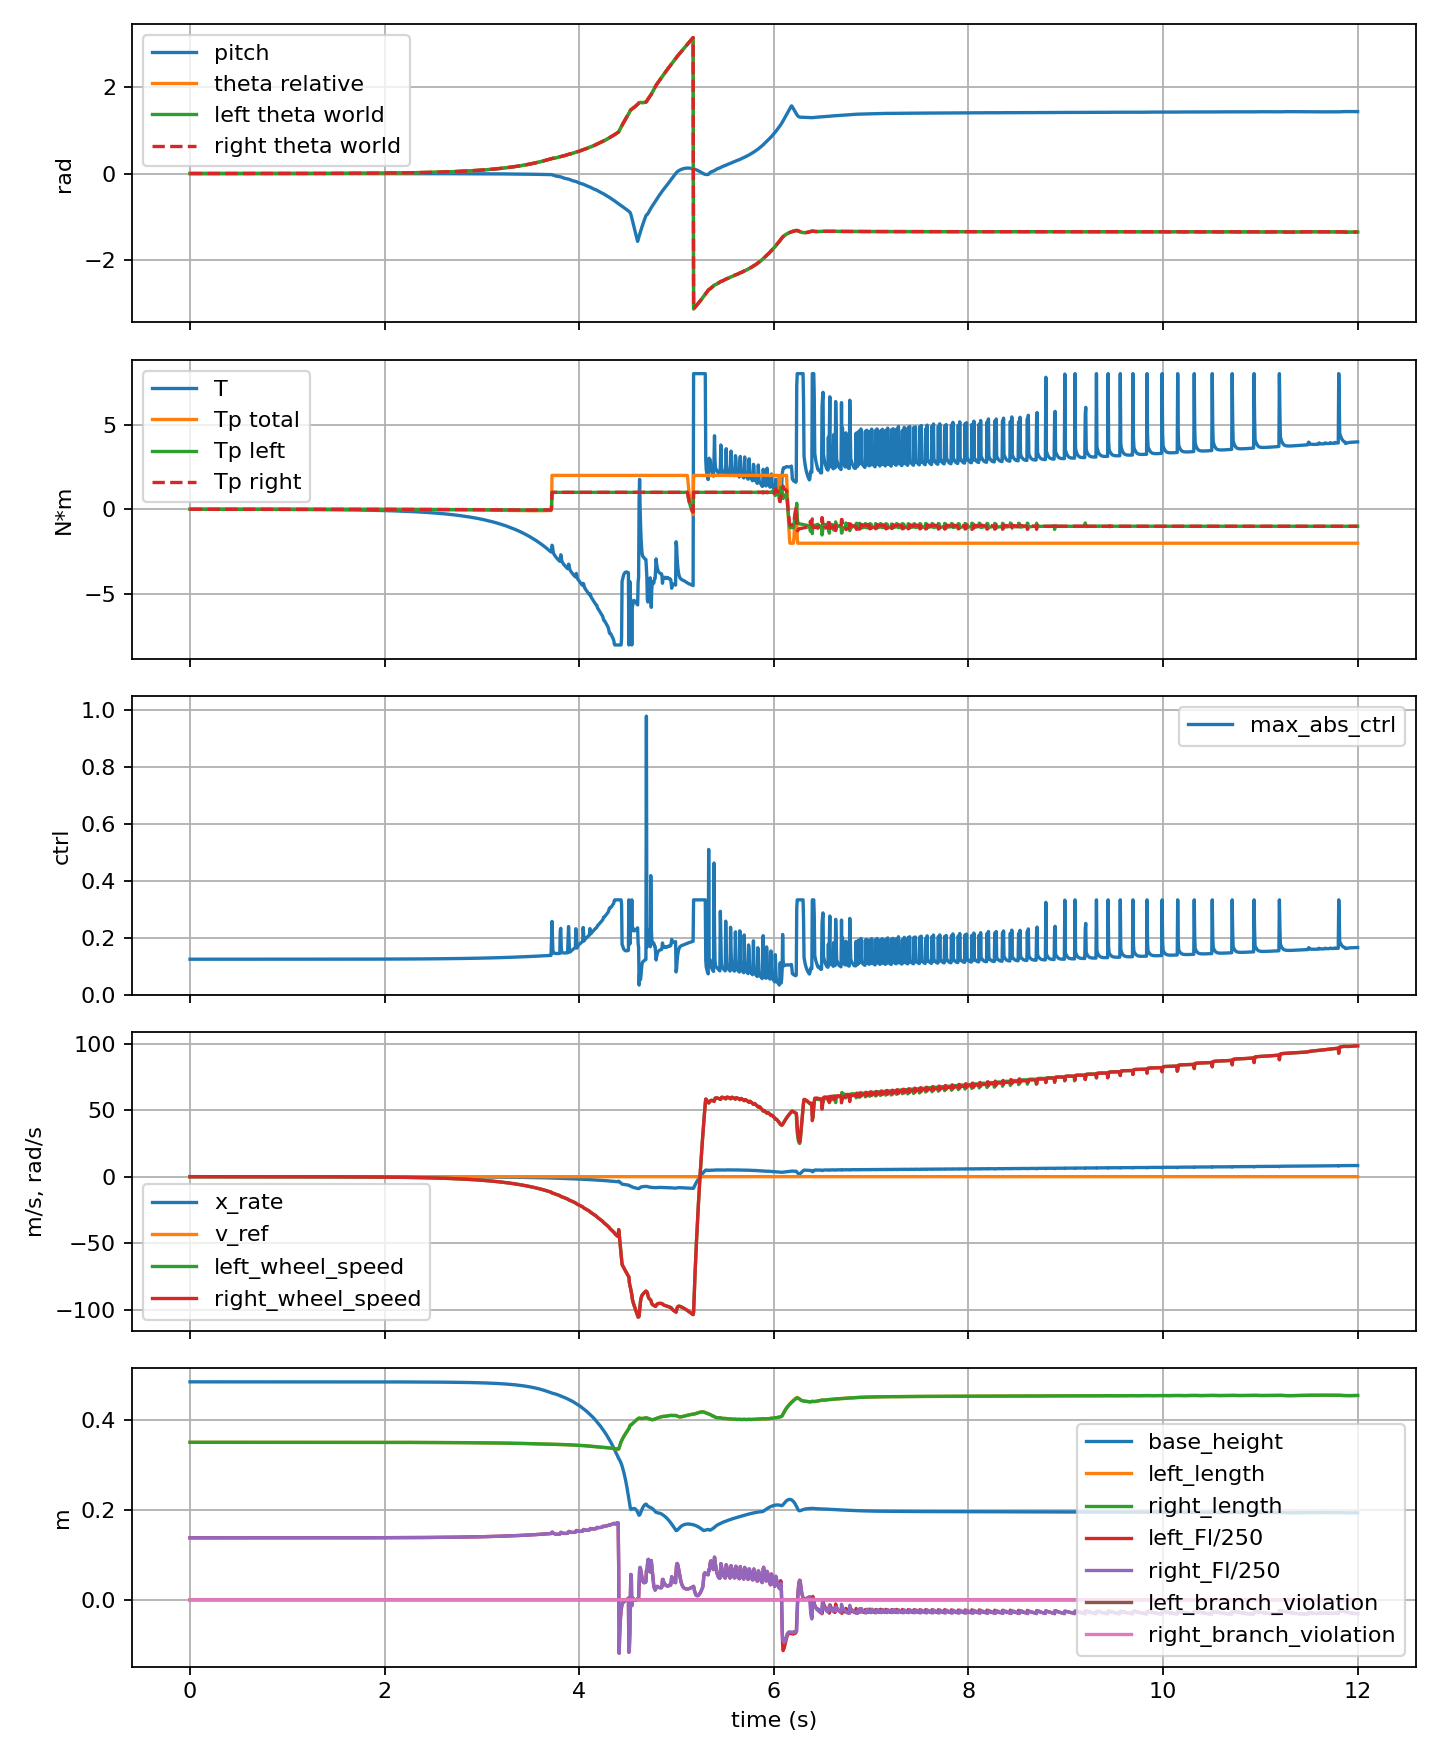

The table this chart was drawn from, first rows:
step, time_s, theta, theta_rate, x, x_rate, pitch, pitch_rate, x_velocity_reference, wheel_torque, pitch_torque, left_pitch_torque, right_pitch_torque, base_height, max_abs_ctrl, left_length, right_length, left_length_error, right_length_error, left_length_force_raw, right_length_force_raw, left_length_force, right_length_force, left_length_integral
1, 0.001, 3.4776589537939145e-06, 1.3230719369933883e-06, -0.028, -8.830683259015829e-07, -0.001627, -8.897550622964418e-07, 0.0, -0.00134, 0.001765, 0.0008824, 0.0008825, 0.4846, 0.1245, 0.3502, 0.3502, -0.0001877, -0.0001877, 34.45, 34.45, 34.45, 34.45, 0.0
6, 0.006, 3.4975210295071783e-06, 8.091960556007856e-06, -0.028, -5.116638376366257e-06, -0.001627, -5.33844358849254e-06, 0.0, -0.001326, 0.001783, 0.0008912, 0.0008913, 0.4846, 0.1245, 0.3502, 0.3502, -0.0001877, -0.0001877, 34.45, 34.45, 34.45, 34.45, 0.0
11, 0.011, 3.55272665170918e-06, 1.5536808684254474e-05, -0.028, -8.729959381334308e-06, -0.001627, -9.632936212409906e-06, 0.0, -0.001326, 0.001798, 0.0008991, 0.0008992, 0.4846, 0.1245, 0.3502, 0.3502, -0.0001877, -0.0001877, 34.45, 34.45, 34.45, 34.45, 0.0
16, 0.016, 3.645867683727695e-06, 2.3322646697071387e-05, -0.028, -1.2436741066778444e-05, -0.001627, -1.3719702773399879e-05, 0.0, -0.001328, 0.001813, 0.0009062, 0.0009063, 0.4846, 0.1245, 0.3502, 0.3502, -0.0001877, -0.0001877, 34.45, 34.45, 34.45, 34.45, 0.0
21, 0.021, 3.778501718659316e-06, 3.1381091349226255e-05, -0.028, -1.627740009561448e-05, -0.001627, -1.7619775028397757e-05, 0.0, -0.001331, 0.001826, 0.0009127, 0.0009128, 0.4846, 0.1245, 0.3502, 0.3502, -0.0001877, -0.0001877, 34.45, 34.45, 34.45, 34.45, 0.0
26, 0.026, 3.951900068257558e-06, 3.9667814198193084e-05, -0.028, -2.0249468609972246e-05, -0.001627, -2.135506730955987e-05, 0.0, -0.001334, 0.001838, 0.0009187, 0.0009188, 0.4846, 0.1245, 0.3502, 0.3502, -0.0001877, -0.0001877, 34.45, 34.45, 34.45, 34.45, 0.0
31, 0.031, 4.167156123223784e-06, 4.815935059982488e-05, -0.028, -2.4347033374095418e-05, -0.001628, -2.492554289043627e-05, 0.0, -0.001338, 0.001848, 0.0009242, 0.0009243, 0.4846, 0.1245, 0.3502, 0.3502, -0.0001877, -0.0001877, 34.45, 34.45, 34.45, 34.45, 0.0
36, 0.036, 4.425194143146376e-06, 5.680736428636431e-05, -0.028, -2.8568308935368344e-05, -0.001628, -2.8368338094920235e-05, 0.0, -0.001343, 0.001859, 0.0009293, 0.0009293, 0.4846, 0.1245, 0.3502, 0.3502, -0.0001877, -0.0001877, 34.45, 34.45, 34.45, 34.45, 0.0
41, 0.041, 4.7267407197310724e-06, 6.558481807113626e-05, -0.028, -3.2908774901077486e-05, -0.001628, -3.1697065894589574e-05, 0.0, -0.001347, 0.001868, 0.000934, 0.0009341, 0.4846, 0.1245, 0.3502, 0.3502, -0.0001877, -0.0001877, 34.45, 34.45, 34.45, 34.45, 0.0
46, 0.046, 5.072395703316814e-06, 7.44686880133565e-05, -0.028, -3.736485778788823e-05, -0.001628, -3.4922771265089225e-05, 0.0, -0.001353, 0.001877, 0.0009386, 0.0009387, 0.4846, 0.1245, 0.3502, 0.3502, -0.0001877, -0.0001877, 34.45, 34.45, 34.45, 34.45, 0.0
51, 0.051, 5.462650194973909e-06, 8.343906734437851e-05, -0.028, -4.19336820426252e-05, -0.001628, -3.8054796507815804e-05, 0.0, -0.001359, 0.001886, 0.0009429, 0.000943, 0.4846, 0.1245, 0.3502, 0.3502, -0.0001877, -0.0001877, 34.45, 34.45, 34.45, 34.45, 0.0
56, 0.056, 5.897968671870822e-06, 9.252196886736297e-05, -0.028, -4.660849492767141e-05, -0.001628, -4.1041910426072614e-05, 0.0, -0.001365, 0.001894, 0.0009469, 0.0009469, 0.4846, 0.1245, 0.3502, 0.3502, -0.0001877, -0.0001877, 34.45, 34.45, 34.45, 34.45, 0.0
61, 0.061, 6.378843875567076e-06, 0.0001017, -0.028, -5.139343106179738e-05, -0.001629, -4.3942979328682e-05, 0.0, -0.001372, 0.001901, 0.0009506, 0.0009507, 0.4846, 0.1245, 0.3502, 0.3502, -0.0001877, -0.0001877, 34.45, 34.45, 34.45, 34.45, 0.0
66, 0.066, 6.90548442822181e-06, 0.0001108, -0.028, -5.628637304434188e-05, -0.001629, -4.678151481601758e-05, 0.0, -0.001379, 0.001909, 0.0009542, 0.0009543, 0.4846, 0.1245, 0.3502, 0.3502, -0.0001877, -0.0001877, 34.45, 34.45, 34.45, 34.45, 0.0
71, 0.071, 7.478032750093246e-06, 0.00012, -0.028, -6.12832634116429e-05, -0.001629, -4.956119423458319e-05, 0.0, -0.001386, 0.001916, 0.0009578, 0.0009579, 0.4846, 0.1245, 0.3502, 0.3502, -0.0001877, -0.0001877, 34.45, 34.45, 34.45, 34.45, 0.0
76, 0.076, 8.096590455833034e-06, 0.0001292, -0.028, -6.638247425705488e-05, -0.001629, -5.228495440981458e-05, 0.0, -0.001394, 0.001923, 0.0009614, 0.0009615, 0.4846, 0.1245, 0.3502, 0.3502, -0.0001877, -0.0001877, 34.45, 34.45, 34.45, 34.45, 0.0
81, 0.081, 8.761287757843933e-06, 0.0001385, -0.028, -7.157632636627833e-05, -0.00163, -5.486816631348787e-05, 0.0, -0.001402, 0.001929, 0.0009647, 0.0009647, 0.4846, 0.1245, 0.3502, 0.3502, -0.0001877, -0.0001877, 34.45, 34.45, 34.45, 34.45, 0.0
86, 0.086, 9.472539289019242e-06, 0.0001478, -0.028, -7.687014642364846e-05, -0.00163, -5.735336358355002e-05, 0.0, -0.001411, 0.001935, 0.0009676, 0.0009677, 0.4846, 0.1245, 0.3502, 0.3502, -0.0001877, -0.0001877, 34.45, 34.45, 34.45, 34.45, 0.0
91, 0.091, 1.0230322159398105e-05, 0.0001571, -0.02801, -8.226878021973713e-05, -0.00163, -5.9810558331174844e-05, 0.0, -0.00142, 0.001941, 0.0009706, 0.0009707, 0.4846, 0.1245, 0.3502, 0.3502, -0.0001877, -0.0001877, 34.45, 34.45, 34.45, 34.45, 0.0
96, 0.096, 1.1034523072455846e-05, 0.0001664, -0.02801, -8.776478806113616e-05, -0.00163, -6.223912139186037e-05, 0.0, -0.001429, 0.001947, 0.0009736, 0.0009737, 0.4846, 0.1245, 0.3502, 0.3502, -0.0001877, -0.0001877, 34.45, 34.45, 34.45, 34.45, 0.0
101, 0.101, 1.1885031401210959e-05, 0.0001756, -0.02801, -9.335710418089127e-05, -0.001631, -6.463793764927672e-05, 0.0, -0.001439, 0.001954, 0.0009767, 0.0009768, 0.4846, 0.1245, 0.3502, 0.3502, -0.0001877, -0.0001877, 34.45, 34.45, 34.45, 34.45, 0.0
106, 0.106, 1.2781766842726897e-05, 0.0001849, -0.02801, -9.903829202971193e-05, -0.001631, -6.691581193754402e-05, 0.0, -0.001449, 0.001959, 0.0009797, 0.0009798, 0.4846, 0.1245, 0.3502, 0.3502, -0.0001877, -0.0001877, 34.45, 34.45, 34.45, 34.45, 0.0
111, 0.111, 1.3725192416683412e-05, 0.0001943, -0.02801, -0.0001048, -0.001631, -6.903893236867228e-05, 0.0, -0.00146, 0.001964, 0.000982, 0.0009821, 0.4846, 0.1245, 0.3502, 0.3502, -0.0001877, -0.0001877, 34.45, 34.45, 34.45, 34.45, 0.0
116, 0.116, 1.4715253383402429e-05, 0.0002036, -0.02801, -0.0001107, -0.001632, -7.116353028714516e-05, 0.0, -0.00147, 0.001969, 0.0009846, 0.0009846, 0.4846, 0.1245, 0.3502, 0.3502, -0.0001877, -0.0001877, 34.45, 34.45, 34.45, 34.45, 0.0
121, 0.121, 1.5751671848428466e-05, 0.0002128, -0.02801, -0.0001167, -0.001632, -7.328583132762291e-05, 0.0, -0.001481, 0.001974, 0.0009872, 0.0009873, 0.4846, 0.1245, 0.3502, 0.3502, -0.0001877, -0.0001877, 34.45, 34.45, 34.45, 34.45, 0.0
126, 0.126, 1.6834207238022114e-05, 0.000222, -0.02801, -0.0001227, -0.001633, -7.540140456337684e-05, 0.0, -0.001493, 0.00198, 0.00099, 0.0009901, 0.4846, 0.1245, 0.3502, 0.3502, -0.0001877, -0.0001877, 34.45, 34.45, 34.45, 34.45, 0.0
131, 0.131, 1.7962639280325025e-05, 0.0002312, -0.02801, -0.0001289, -0.001633, -7.744352725054202e-05, 0.0, -0.001504, 0.001986, 0.0009929, 0.000993, 0.4846, 0.1245, 0.3502, 0.3502, -0.0001877, -0.0001877, 34.45, 34.45, 34.45, 34.45, 0.0
136, 0.136, 1.913745481634171e-05, 0.0002406, -0.02801, -0.0001351, -0.001633, -7.923233097911196e-05, 0.0, -0.001517, 0.001989, 0.0009947, 0.0009948, 0.4846, 0.1245, 0.3502, 0.3502, -0.0001877, -0.0001877, 34.45, 34.45, 34.45, 34.45, 0.0
141, 0.141, 2.035875154662504e-05, 0.0002498, -0.02801, -0.0001414, -0.001634, -8.105155465081588e-05, 0.0, -0.001529, 0.001994, 0.0009968, 0.0009968, 0.4846, 0.1245, 0.3502, 0.3502, -0.0001877, -0.0001877, 34.45, 34.45, 34.45, 34.45, 0.0
146, 0.146, 2.162612741085428e-05, 0.000259, -0.02801, -0.0001479, -0.001634, -8.289468563869177e-05, 0.0, -0.001542, 0.001998, 0.0009991, 0.0009991, 0.4846, 0.1245, 0.3502, 0.3502, -0.0001877, -0.0001877, 34.45, 34.45, 34.45, 34.45, 0.0
151, 0.151, 2.2939250425885607e-05, 0.0002681, -0.02801, -0.0001544, -0.001635, -8.475407973152315e-05, 0.0, -0.001555, 0.002003, 0.001002, 0.001002, 0.4846, 0.1245, 0.3502, 0.3502, -0.0001877, -0.0001877, 34.45, 34.45, 34.45, 34.45, 0.0
156, 0.156, 2.429782893693453e-05, 0.0002771, -0.02801, -0.000161, -0.001635, -8.662314090468591e-05, 0.0, -0.001568, 0.002009, 0.001004, 0.001004, 0.4846, 0.1245, 0.3502, 0.3502, -0.0001877, -0.0001877, 34.45, 34.45, 34.45, 34.45, 0.0
161, 0.161, 2.5702195069710807e-05, 0.0002864, -0.02801, -0.0001677, -0.001635, -8.810494654873807e-05, 0.0, -0.001582, 0.002012, 0.001006, 0.001006, 0.4846, 0.1245, 0.3502, 0.3502, -0.0001877, -0.0001877, 34.45, 34.45, 34.45, 34.45, 0.0
166, 0.166, 2.715282609674285e-05, 0.0002956, -0.02801, -0.0001745, -0.001636, -8.963771520524474e-05, 0.0, -0.001596, 0.002015, 0.001007, 0.001008, 0.4846, 0.1245, 0.3502, 0.3502, -0.0001877, -0.0001877, 34.45, 34.45, 34.45, 34.45, 0.0
171, 0.171, 2.864923767965506e-05, 0.0003047, -0.02802, -0.0001814, -0.001636, -9.12213481841869e-05, 0.0, -0.00161, 0.002019, 0.001009, 0.001009, 0.4846, 0.1245, 0.3502, 0.3502, -0.0001877, -0.0001877, 34.45, 34.45, 34.45, 34.45, 0.0
176, 0.176, 3.0191016607920235e-05, 0.0003138, -0.02802, -0.0001884, -0.001637, -9.284544516570292e-05, 0.0, -0.001624, 0.002023, 0.001012, 0.001012, 0.4846, 0.1245, 0.3502, 0.3502, -0.0001877, -0.0001877, 34.45, 34.45, 34.45, 34.45, 0.0
181, 0.181, 3.177781466705145e-05, 0.0003227, -0.02802, -0.0001954, -0.001637, -9.450047255927596e-05, 0.0, -0.001639, 0.002028, 0.001014, 0.001014, 0.4846, 0.1245, 0.3502, 0.3502, -0.0001877, -0.0001877, 34.45, 34.45, 34.45, 34.45, 0.0
186, 0.186, 3.3409767422335415e-05, 0.0003319, -0.02802, -0.0002026, -0.001638, -9.579343214391102e-05, 0.0, -0.001654, 0.002031, 0.001016, 0.001016, 0.4846, 0.1245, 0.3502, 0.3502, -0.0001877, -0.0001877, 34.45, 34.45, 34.45, 34.45, 0.0
191, 0.191, 3.508775575832407e-05, 0.0003411, -0.02802, -0.0002098, -0.001638, -9.705613486047771e-05, 0.0, -0.00167, 0.002034, 0.001017, 0.001017, 0.4846, 0.1245, 0.3502, 0.3502, -0.0001877, -0.0001877, 34.45, 34.45, 34.45, 34.45, 0.0
196, 0.196, 3.681130160819425e-05, 0.0003501, -0.02802, -0.0002171, -0.001639, -9.839812618953647e-05, 0.0, -0.001686, 0.002037, 0.001018, 0.001018, 0.4846, 0.1245, 0.3502, 0.3502, -0.0001877, -0.0001877, 34.45, 34.45, 34.45, 34.45, 0.0
201, 0.201, 3.8579913685764415e-05, 0.0003591, -0.02802, -0.0002246, -0.001639, -9.980627712825558e-05, 0.0, -0.001702, 0.002041, 0.00102, 0.00102, 0.4846, 0.1245, 0.3502, 0.3502, -0.0001877, -0.0001877, 34.45, 34.45, 34.45, 34.45, 0.0
206, 0.206, 4.0393193112751556e-05, 0.000368, -0.02802, -0.0002321, -0.00164, -0.0001013, 0.0, -0.001718, 0.002045, 0.001023, 0.001023, 0.4846, 0.1245, 0.3502, 0.3502, -0.0001876, -0.0001876, 34.45, 34.45, 34.45, 34.45, 0.0
211, 0.211, 4.225106446594738e-05, 0.0003771, -0.02802, -0.0002397, -0.00164, -0.0001024, 0.0, -0.001735, 0.002048, 0.001024, 0.001024, 0.4846, 0.1245, 0.3502, 0.3502, -0.0001876, -0.0001876, 34.45, 34.45, 34.45, 34.45, 0.0
216, 0.216, 4.4154751587344916e-05, 0.0003862, -0.02803, -0.0002474, -0.001641, -0.0001034, 0.0, -0.001752, 0.00205, 0.001025, 0.001025, 0.4846, 0.1245, 0.3502, 0.3502, -0.0001876, -0.0001876, 34.45, 34.45, 34.45, 34.45, 0.0
221, 0.221, 4.6103907162160036e-05, 0.0003952, -0.02803, -0.0002552, -0.001641, -0.0001046, 0.0, -0.001769, 0.002052, 0.001026, 0.001026, 0.4846, 0.1245, 0.3502, 0.3502, -0.0001876, -0.0001876, 34.45, 34.45, 34.45, 34.45, 0.0
226, 0.226, 4.8097959287682706e-05, 0.0004042, -0.02803, -0.0002631, -0.001642, -0.0001058, 0.0, -0.001786, 0.002055, 0.001028, 0.001028, 0.4846, 0.1245, 0.3502, 0.3502, -0.0001876, -0.0001876, 34.45, 34.45, 34.45, 34.45, 0.0
231, 0.231, 5.013645928523746e-05, 0.000413, -0.02803, -0.0002711, -0.001642, -0.0001071, 0.0, -0.001804, 0.002059, 0.00103, 0.00103, 0.4846, 0.1245, 0.3502, 0.3502, -0.0001876, -0.0001876, 34.45, 34.45, 34.45, 34.45, 0.0
236, 0.236, 5.2219140034865305e-05, 0.000422, -0.02803, -0.0002791, -0.001643, -0.0001081, 0.0, -0.001822, 0.002063, 0.001032, 0.001032, 0.4846, 0.1245, 0.3502, 0.3502, -0.0001876, -0.0001876, 34.45, 34.45, 34.45, 34.45, 0.0
241, 0.241, 5.4347421918218706e-05, 0.0004311, -0.02803, -0.0002873, -0.001643, -0.0001089, 0.0, -0.001841, 0.002063, 0.001032, 0.001032, 0.4846, 0.1245, 0.3502, 0.3502, -0.0001876, -0.0001876, 34.45, 34.45, 34.45, 34.45, 0.0
246, 0.246, 5.6521253440299234e-05, 0.0004402, -0.02803, -0.0002955, -0.001644, -0.0001098, 0.0, -0.00186, 0.002065, 0.001032, 0.001032, 0.4846, 0.1245, 0.3502, 0.3502, -0.0001875, -0.0001875, 34.45, 34.45, 34.45, 34.45, 0.0
251, 0.251, 5.873997618322095e-05, 0.0004491, -0.02803, -0.0003039, -0.001644, -0.0001108, 0.0, -0.001878, 0.002067, 0.001034, 0.001034, 0.4846, 0.1245, 0.3502, 0.3502, -0.0001875, -0.0001875, 34.45, 34.45, 34.45, 34.45, 0.0
256, 0.256, 6.100308954196751e-05, 0.0004579, -0.02804, -0.0003124, -0.001645, -0.000112, 0.0, -0.001897, 0.002071, 0.001035, 0.001036, 0.4846, 0.1245, 0.3502, 0.3502, -0.0001875, -0.0001875, 34.45, 34.45, 34.45, 34.45, 0.0
261, 0.261, 6.331019167149919e-05, 0.0004668, -0.02804, -0.0003209, -0.001646, -0.000113, 0.0, -0.001917, 0.002075, 0.001038, 0.001038, 0.4846, 0.1245, 0.3502, 0.3502, -0.0001875, -0.0001875, 34.45, 34.45, 34.45, 34.45, 0.0
266, 0.266, 6.566266497713044e-05, 0.000476, -0.02804, -0.0003295, -0.001646, -0.0001136, 0.0, -0.001938, 0.002074, 0.001037, 0.001037, 0.4846, 0.1245, 0.3502, 0.3502, -0.0001875, -0.0001875, 34.45, 34.45, 34.45, 34.45, 0.0
271, 0.271, 6.806096294300129e-05, 0.0004851, -0.02804, -0.0003382, -0.001647, -0.0001143, 0.0, -0.001958, 0.002075, 0.001037, 0.001038, 0.4846, 0.1245, 0.3502, 0.3502, -0.0001874, -0.0001874, 34.45, 34.45, 34.45, 34.45, 0.0
276, 0.276, 7.050433258670927e-05, 0.000494, -0.02804, -0.0003471, -0.001647, -0.0001152, 0.0, -0.001978, 0.002077, 0.001038, 0.001038, 0.4846, 0.1245, 0.3502, 0.3502, -0.0001874, -0.0001874, 34.45, 34.45, 34.45, 34.45, 0.0
281, 0.281, 7.299221730036544e-05, 0.0005029, -0.02804, -0.000356, -0.001648, -0.0001162, 0.0, -0.001998, 0.00208, 0.00104, 0.00104, 0.4846, 0.1245, 0.3502, 0.3502, -0.0001874, -0.0001874, 34.45, 34.45, 34.45, 34.45, 0.0
286, 0.286, 7.55241780673298e-05, 0.0005117, -0.02805, -0.000365, -0.001648, -0.0001173, 0.0, -0.002019, 0.002084, 0.001042, 0.001042, 0.4846, 0.1245, 0.3502, 0.3502, -0.0001874, -0.0001874, 34.45, 34.45, 34.45, 34.45, 0.0
291, 0.291, 7.810115324782024e-05, 0.000521, -0.02805, -0.0003741, -0.001649, -0.0001176, 0.0, -0.002041, 0.002083, 0.001042, 0.001042, 0.4846, 0.1245, 0.3502, 0.3502, -0.0001874, -0.0001874, 34.45, 34.45, 34.45, 34.45, 0.0
296, 0.296, 8.072441389219623e-05, 0.0005301, -0.02805, -0.0003833, -0.00165, -0.0001181, 0.0, -0.002063, 0.002083, 0.001041, 0.001042, 0.4846, 0.1245, 0.3502, 0.3502, -0.0001873, -0.0001873, 34.45, 34.45, 34.45, 34.45, 0.0
... 2,341 more rows
